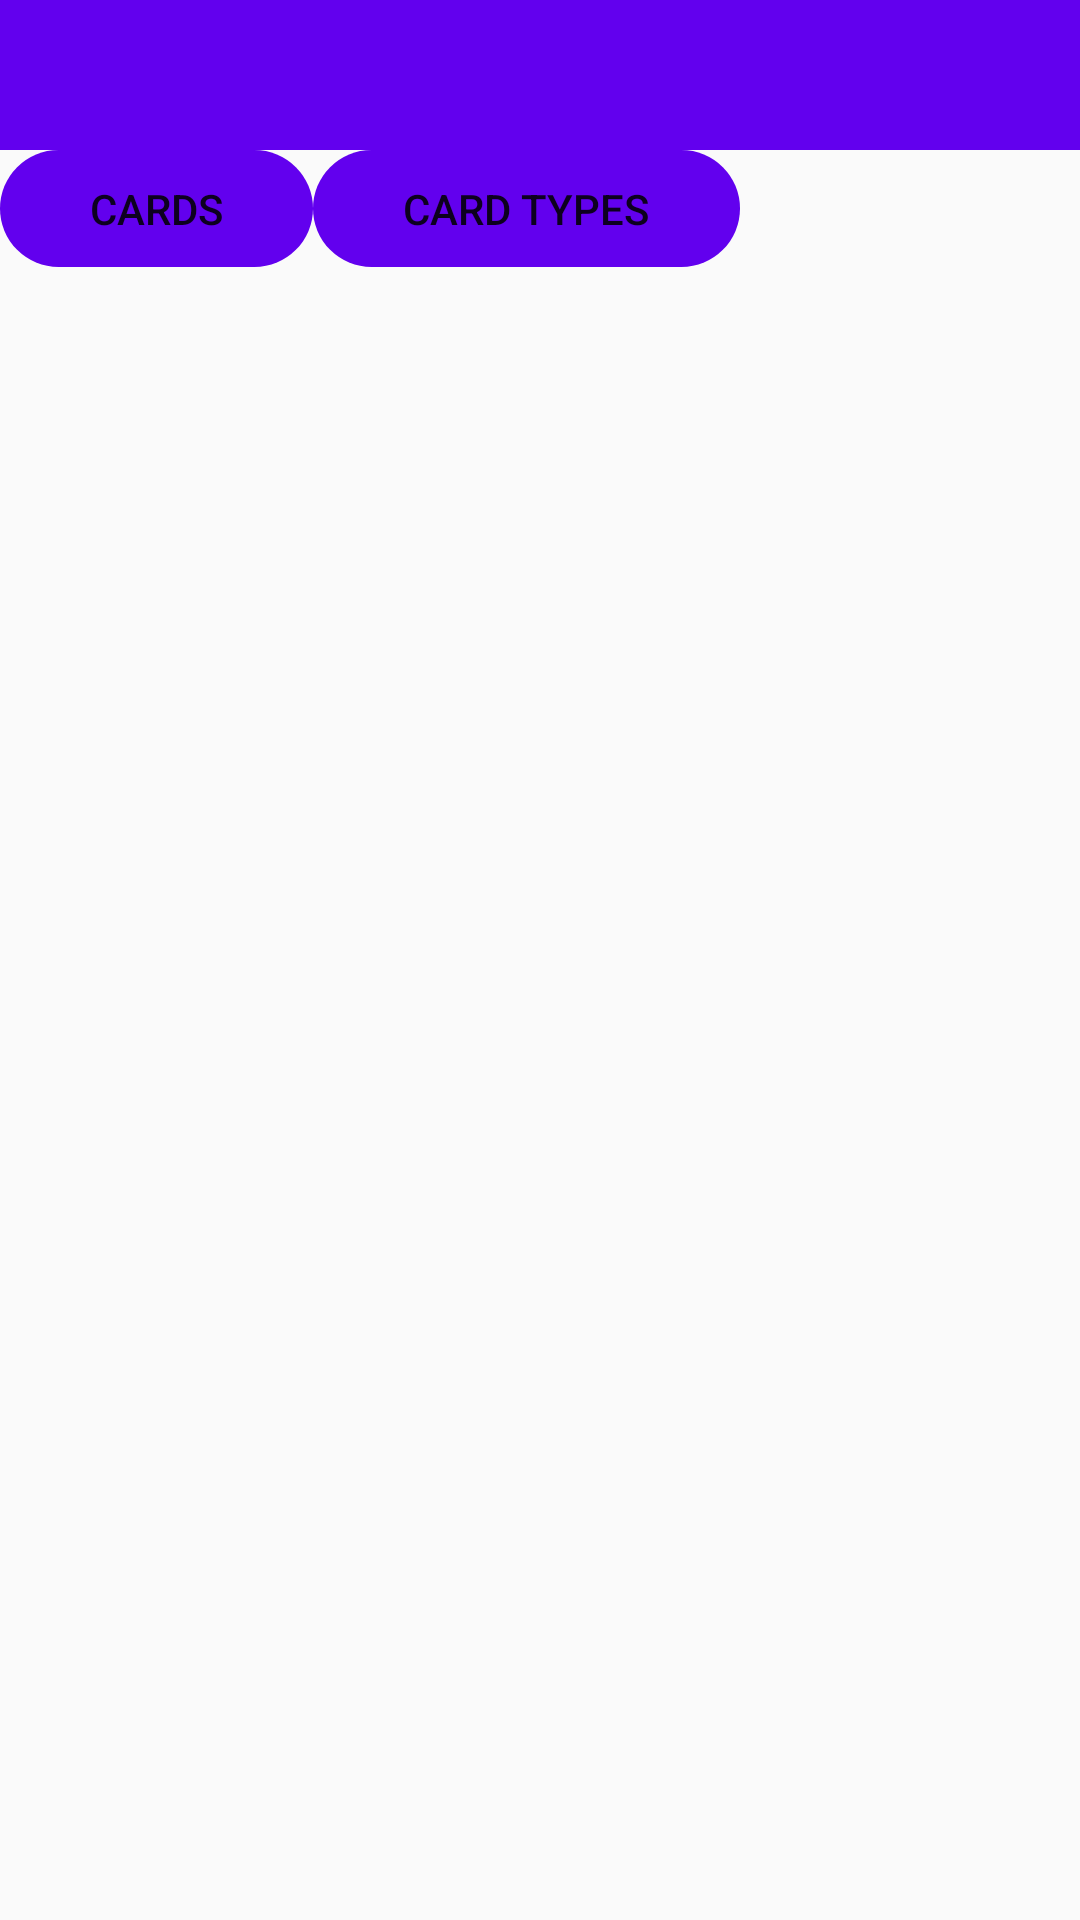

Write the Android layout XML for this screen, with the resource values it uses.
<!-- AndroidManifest.xml: application theme AppTheme -->
<!-- res/layout/main_activity.xml -->
<?xml version="1.0" encoding="utf-8"?>
<RelativeLayout xmlns:android="http://schemas.android.com/apk/res/android"
    android:layout_width="match_parent"
    android:layout_height="match_parent">

    <android.support.v7.widget.Toolbar
        android:id="@+id/toolbar"
        android:layout_width="match_parent"
        android:layout_height="50dp"
        android:background="@color/colorPrimary"/>

    <Button
        android:id="@+id/btn_cards"
        android:text="Cards"
        android:layout_width="wrap_content"
        android:layout_height="wrap_content"
        android:layout_below="@+id/toolbar"/>

    <Button
        android:id="@+id/btn_types"
        android:text="Card Types"
        android:layout_width="wrap_content"
        android:layout_height="wrap_content"
        android:layout_toRightOf="@id/btn_cards"
        android:layout_below="@+id/toolbar"/>

</RelativeLayout>
<!-- resources referenced by this layout -->
<resources>
  <style name="AppTheme" parent="Theme.AppCompat.Light.NoActionBar">
          
          <item name="colorPrimary">@color/colorPrimary</item>
          <item name="colorPrimaryDark">@color/colorPrimaryDark</item>
          <item name="colorAccent">@color/colorAccent</item>
          <item name="android:buttonStyle">@style/MyButton</item>
      </style>
  <style name="MyButton" parent="Base.TextAppearance.AppCompat.Button">
          <item name="android:background">@drawable/colorbutton</item>
          <item name="android:layout_margin">10dp</item>
      </style>
  <!-- drawable colorbutton (drawable) -->
  <?xml version="1.0" encoding="utf-8"?>
  <selector xmlns:android="http://schemas.android.com/apk/res/android">
      <item android:state_pressed="true">
          <shape>
              <solid android:color="@color/colorPrimaryDark"></solid>
              <corners
                  android:radius="30dp" />
              <padding
                  android:left="30dp"
                  android:right="30dp"
                  android:top="10dp"
                  android:bottom="10dp"/>
          </shape>
      </item>
  
      <item>
          <shape>
              <solid android:color="@color/colorPrimary"></solid>
              <corners
                  android:radius="30dp" />
              <padding
                  android:left="30dp"
                  android:right="30dp"
                  android:top="10dp"
                  android:bottom="10dp"/>
          </shape>
      </item>
  
  </selector>
  <!-- not gathered from this repository: default colours our renderer supplied (Android Studio template values) -->
  <color name="colorPrimary">#FF6200EE</color>
  <color name="colorPrimaryDark">#FF3700B3</color>
  <color name="colorAccent">#FF03DAC5</color>
</resources>
